pico-8 play session: hold → + tap 🅾, after a click and taps of 🅾, ❎, 🅾+❎, 🅾 in the second before t = 0

[t = 1 s] hold → ~1s, tap 🅾 ~2×
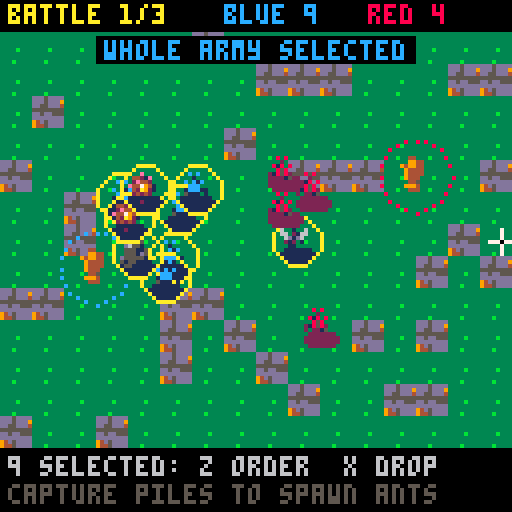
[t = 2 s] hold → ~2s, tap 🅾 ~4×
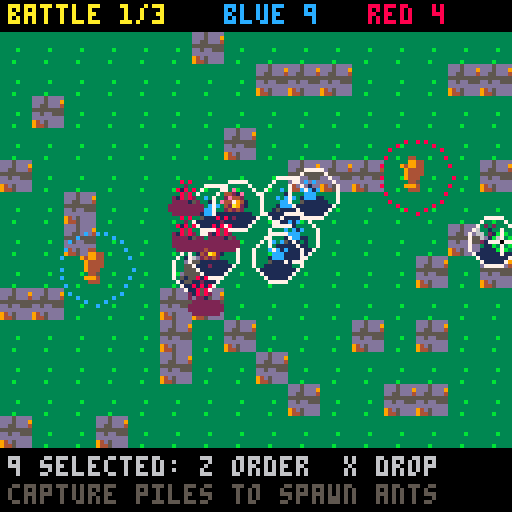
[t = 4 s] hold → ~4s, tap 🅾 ~7×
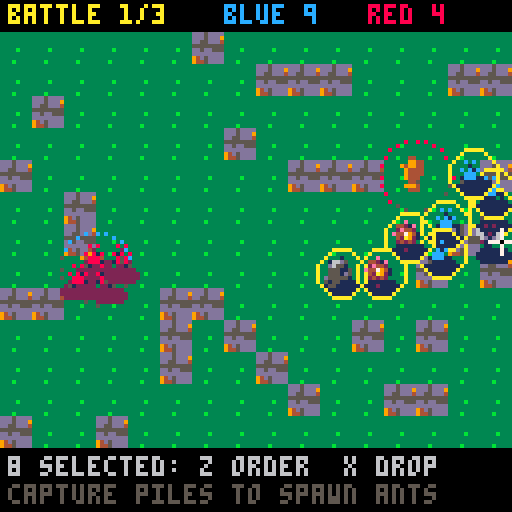
[t = 6 s] hold → ~6s, tap 🅾 ~10×
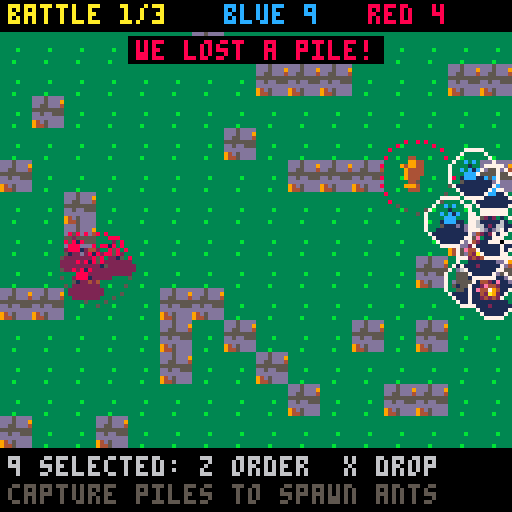
[t = 8 s] hold → ~8s, tap 🅾 ~14×
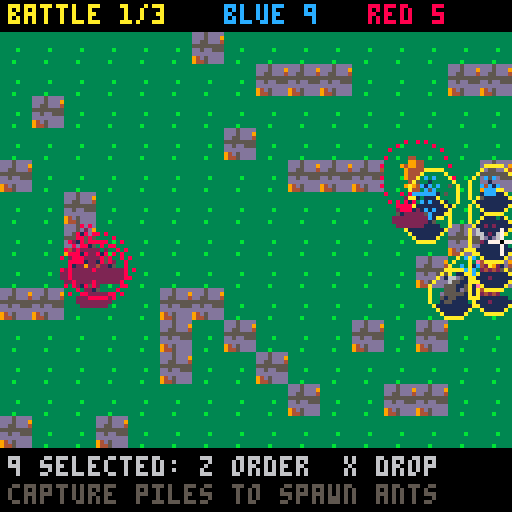

pico-8 cartridge
version 42
__lua__
-- pico galaxies: shared by every cart (voidstorm.p8 + the planet carts)
-- all sprites generated with krea 2 pixel art

-- sprite sheet slots: name,x,y,size (packed into one string to save tokens)
sp={}
for e in all(split(
 "ship,0,0,16|dra,16,0,16|drb,32,0,16|saa,48,0,16|sab,64,0,16|mine,80,0,16|div,96,0,16|ast,1"..
 "12,0,16|ex1,0,16,16|ex2,16,16,16|ex3,32,16,16|pow,48,16,8|shd,56,16,8|bmb,48,24,8|boss,64,"..
 "16,32|pla,96,16,32|p_lush,0,48,16|p_rock,16,48,16|p_ice,32,48,16|p_hive,48,48,16|freighter"..
 ",64,48,16|dome,80,48,8|i_food,88,48,8|i_ore,80,56,8|i_coin,88,56,8|i_colonist,96,48,8|flag"..
 "ship,0,64,32|t_grass,32,64,8|t_rock,40,64,8|t_crystal,48,64,8|t_water,56,64,8|nest,64,64,8"..
 "|b_farm,72,64,8|b_mine,80,64,8|b_harv,88,64,8|b_hab,96,64,8|b_turret,104,64,8|crawl_a,112,"..
 "64,8|crawl_b,120,64,8|b_hq,32,72,16|i_guns,48,72,8|i_cells,56,72,8","|")) do
 local a=split(e)
 sp[a[1]]={a[2],a[3],a[4]}
end

-- draw a sheet sprite centred,
-- with scale / squash / flips
function dspr(n,x,y,s,fx,fy,sq)
 local d=sp[n] s=s or 1
 local w,h=d[3]*s*(sq or 1),d[3]*s
 sspr(d[1],d[2],d[3],d[3],x-w/2,y-h/2,w,h,fx,fy)
end

function whiteout()
 for c=1,15 do pal(c,7) end
end

-- ===== vfx =====
function part(x,y,vx,vy,l,cols,r,k)
 add(parts,{x=x,y=y,vx=vx,vy=vy,l=l,ml=l,c=cols,r=r or 0,k=k or 0})
end

function sparks(x,y,n,cols,sp_)
 for i=1,n do
  local a,s=rnd(),rnd(sp_ or 3)+.5
  part(x,y,cos(a)*s,sin(a)*s,8+rnd(12),cols or {7,10,9,8},0,1)
 end
end

function ring(x,y,r,vr,c,l)
 add(rings,{x=x,y=y,r=r,vr=vr,c=c,l=l})
end

function explode(x,y,sz)
 add(fx,{x=x,y=y,t=0,s=sz})
 sparks(x,y,6+sz*6,nil,1.5+sz)
 for i=1,2+sz*2 do
  part(x+rnd(8)-4,y+rnd(8)-4,rnd(1)-.5,rnd(1)-.7,20+rnd(20),{5,5,2,1},2+rnd(sz*2),2)
 end
 ring(x,y,2,1.5+sz*.5,sz>1 and 10 or 7,10+sz*3)
 shake=max(shake,sz*2.5)
 sfx(sz>1 and 2 or 1)
end

function updvfx()
 for i=#parts,1,-1 do
  local o=parts[i]
  o.x+=o.vx o.y+=o.vy
  o.vx*=.92 o.vy*=.92
  if o.k==2 then o.y-=.15 o.r+=.05 end
  o.l-=1
  if o.l<=0 then deli(parts,i) end
 end
 for i=#rings,1,-1 do
  local o=rings[i]
  o.r+=o.vr o.vr*=.93 o.l-=1
  if o.l<=0 then deli(rings,i) end
 end
 for i=#fx,1,-1 do
  local o=fx[i] o.t+=1
  if o.t>24 then deli(fx,i) end
 end
 for i=#pops,1,-1 do
  local o=pops[i] o.y-=.4 o.l-=1
  if o.l<=0 then deli(pops,i) end
 end
end

function drawvfx()
 for o in all(rings) do
  circ(o.x,o.y,o.r,o.l<4 and 5 or o.c)
 end
 for o in all(fx) do
  local fr=o.t<5 and "ex1" or o.t<13 and "ex2" or "ex3"
  local s=(o.s>2 and 2.5 or o.s>1 and 1.5 or 1)*(.6+o.t/40)
  dspr(fr,o.x,o.y,s,o.t%8<4)
 end
 for o in all(parts) do
  local c=o.c[flr((1-o.l/o.ml)*#o.c)+1] or o.c[#o.c]
  if o.k==1 then
   line(o.x,o.y,o.x-o.vx,o.y-o.vy,c)
  elseif o.r>=1 then
   circfill(o.x,o.y,o.r*(o.l/o.ml)+.5,c)
  else pset(o.x,o.y,c) end
 end
 for o in all(pops) do
  local w=#o.s*2
  print(o.s,o.x-w+1,o.y+1,1)
  print(o.s,o.x-w,o.y,o.l%4<2 and o.c or 7)
 end
end

function oprint(s,x,y,c,o)
 for dx=-1,1 do for dy=-1,1 do
  print(s,x+dx,y+dy,o or 0)
 end end
 print(s,x,y,c)
end


-- bug_battle_1 (demake)
-- planet mandible: real-time squad
-- bug battles with pause.
-- see design.md

-- bugs: name,sprite,scale,hp,damage,speed,range,rate
ud={}
for s in all(split("ant,crawl_a,.9,6,1,.5,6,30|beetle,ast,.6,16,2,.3,7,40|spitter,mine,.5,5,1,.35,30,50|gnat,dra,.45,4,1,.9,6,25","|")) do add(ud,split(s)) end
tc={12,8} tc2={1,2}

function msg(s,c) mtx,mt,mc=s,100,c or 7 end
function dist(a,b) return abs(a.x-b.x)+abs(a.y-b.y) end

function _init()
 t,shake,flash=0,0,0
 parts,rings,fx,pops,shots,marks={},{},{},{},{},{}
 st="intro" music(0)
end

function newgame()
 lv=0 bugs={}
 for k in all(split"1,1,1,1,1,2,3,3,4") do addbug(1,k,14+rnd(16),40+rnd(40)) end
 nextlevel()
end

function addbug(sd,k,x,y)
 local b={sd=sd,k=k,x=x,y=y,hp=ud[k][4],cd=rnd(20),fl=0}
 add(bugs,b) return b
end

function nextlevel()
 lv+=1 paused,cx,cy=false,40,60
 for b in all(bugs) do
  b.x,b.y,b.tx,b.tg,b.sel=14+rnd(16),30+rnd(60),nil,nil,false
  b.hp=ud[b.k][4]
 end
 if (lv>1) for i=1,4 do addbug(1,1,20,25+i*16) end
 piles={}
 local n=lv+1
 for i=1,n do
  local x=n==1 and 64 or 24+(i-1)*80/(n-1)
  add(piles,{x=x,y=30+(i*37)%60,o=0,pr=0,sp=0})
 end
 piles[1].o,piles[1].pr=1,100
 piles[#piles].o,piles[#piles].pr=2,-100
 local red=({"1,1,1,1","1,1,1,1,2,2,3,3","1,1,1,1,2,2,3,3,3,4,4,4"})[lv]
 for k in all(split(red)) do addbug(2,k,98+rnd(20),25+rnd(70)) end
 st="play" msg("battle "..lv.."/3",10) sfx(8)
end

function side(s)
 local n=0
 for b in all(bugs) do if (b.sd==s) n+=1 end
 return n
end

-- ===== simulation =====
function _update60()
 t+=1
 shake=max(0,shake-.4) flash=max(0,flash-1)
 if (mt and mt>0) mt-=1
 updvfx()
 for s in all(shots) do s.t-=1 if (s.t<=0) del(shots,s) end
 for m_ in all(marks) do m_.t-=1 if (m_.t<=0) del(marks,m_) end
 if st=="play" then
  input()
  if (not paused) sim()
 elseif btnp(4) then
  if st=="intro" then newgame()
  elseif st=="next" then nextlevel()
  else load("voidstorm.p8") end
 end
end

function sim()
 if (t%60==0) ai()
 for b in all(bugs) do
  local d=ud[b.k]
  if (b.fl>0) b.fl-=1
  b.cd-=1
  if (b.tg and b.tg.hp<=0) b.tg=nil
  if b.tg then
   local e=b.tg
   if dist(b,e)>d[7] then mv(b,e.x,e.y,d[6])
   elseif b.cd<=0 then bite(b,e) end
  elseif b.tx then
   mv(b,b.tx,b.ty,d[6])
   if (abs(b.x-b.tx)+abs(b.y-b.ty)<2) b.tx=nil
  else
   -- idle: auto-engage nearby enemies
   local best,bd=nil,20
   for e in all(bugs) do
    if (e.sd!=b.sd and dist(b,e)<bd) best,bd=e,dist(b,e)
   end
   b.tg=best
  end
 end
 -- separation
 for i=1,#bugs do
  local a=bugs[i]
  for j=i+1,#bugs do
   local c=bugs[j]
   local dx,dy=a.x-c.x,a.y-c.y
   if abs(dx)<5 and abs(dy)<5 then
    local px,py=(dx==0 and rnd(.4)-.2 or sgn(dx))*.25,(dy==0 and rnd(.4)-.2 or sgn(dy))*.25
    a.x+=px a.y+=py c.x-=px c.y-=py
   end
  end
  a.x,a.y=mid(4,a.x,123),mid(14,a.y,106)
 end
 -- piles: capture + spawning
 for p in all(piles) do
  local n={0,0}
  for b in all(bugs) do if (abs(b.x-p.x)<10 and abs(b.y-p.y)<10) n[b.sd]+=1 end
  if (n[1]>0 and n[2]==0) p.pr=min(100,p.pr+.6)
  if (n[2]>0 and n[1]==0) p.pr=max(-100,p.pr-.6)
  local o=p.o
  if (p.pr>=100) p.o=1
  if (p.pr<=-100) p.o=2
  if (p.o==1 and p.pr<0 or p.o==2 and p.pr>0) p.o=0
  if p.o!=o then
   ring(p.x,p.y,4,2,p.o>0 and tc[p.o] or 7,16)
   if (p.o==1) msg("pile captured!",11) sfx(3)
   if (o==1) msg("we lost a pile!",8)
  end
  if p.o>0 then
   p.sp+=1
   if p.sp>=480 and side(p.o)<14 then
    p.sp=0 addbug(p.o,1,p.x+rnd(8)-4,p.y+6) ring(p.x,p.y,2,1,tc[p.o],10)
   end
  end
 end
 -- battle end
 local redpiles=0 for p in all(piles) do if (p.o==2) redpiles+=1 end
 if side(2)==0 and redpiles==0 then
  if lv==3 then st,t="win",0 flash=8 sfx(8) else st,t="next",0 sfx(8) end
 elseif side(1)==0 then
  local mine=0 for p in all(piles) do if (p.o==1) mine+=1 end
  if (mine==0) st,why,t="over","the colony was wiped out",0 music(-1)
 end
end

function mv(b,x,y,s)
 local a=atan2(x-b.x,y-b.y)
 b.x+=cos(a)*s b.y+=sin(a)*s
 b.fx=x<b.x
end

function bite(b,e)
 local d=ud[b.k]
 b.cd=d[8]
 local dmg=d[5]
 if (e.k==2 and b.k==1) dmg/=2
 e.hp-=dmg e.fl=5
 if d[7]>10 then add(shots,{x=b.x,y=b.y,tx=e.x,ty=e.y,t=8,c=tc[b.sd]}) sfx(5)
 else sparks(e.x,e.y,3,{7,tc[b.sd]}) sfx(7) end
 if (b.k==4) b.hp=min(ud[4][4],b.hp+1)
 if e.hp<=0 then
  for i=1,8 do local a=rnd() part(e.x,e.y,cos(a)*1.2,sin(a)*1.2,18,{tc[e.sd],tc2[e.sd],5},1,2) end
  explode(e.x,e.y,e.k==2 and 2 or 1) del(bugs,e)
 end
end

function ai()
 for b in all(bugs) do
  if b.sd==2 and not b.tg and not b.tx then
   local best,bd=nil,40
   for e in all(bugs) do
    local w=(b.k==4 and e.k==3) and 60 or 0
    if (e.sd==1 and dist(b,e)-w<bd) best,bd=e,dist(b,e)-w
   end
   if best then b.tg=best
   else
    local p,pd=nil,999
    for q in all(piles) do if (q.o!=2 and dist(b,q)<pd) p,pd=q,dist(b,q) end
    if (p) b.tx,b.ty=p.x+rnd(10)-5,p.y+rnd(10)-5
   end
  end
 end
end

-- ===== player orders =====
function input()
 if (btn(0)) cx-=1.6
 if (btn(1)) cx+=1.6
 if (btn(2)) cy-=1.6
 if (btn(3)) cy+=1.6
 cx,cy=mid(2,cx,125),mid(12,cy,108)
 local sel={}
 for b in all(bugs) do if (b.sel) add(sel,b) end
 if btnp(5) then
  if #sel>0 then for b in all(sel) do b.sel=false end
  else paused=not paused sfx(7) end
  return
 end
 if not btnp(4) then return end
 local u,ud_=nil,6
 for b in all(bugs) do
  local d=abs(b.x-cx)+abs(b.y-cy)
  if (d<ud_) u,ud_=b,d
 end
 if u and u.sd==1 then u.sel=not u.sel sfx(7) return end
 if #sel==0 then
  for b in all(bugs) do if (b.sd==1) b.sel=true end
  msg("whole army selected",12) return
 end
 local pile
 for p in all(piles) do if (abs(p.x-cx)<8 and abs(p.y-cy)<8) pile=p end
 add(marks,{x=cx,y=cy,t=20,c=u and 8 or 11})
 for i,b in ipairs(sel) do
  if u then b.tg,b.tx=u,nil
  else
   local a,r=i/#sel,#sel>1 and 3+#sel or 0
   local ox,oy=pile and pile.x or cx,pile and pile.y or cy
   b.tx,b.ty,b.tg=ox+cos(a)*r,oy+sin(a)*r,nil
  end
 end
 sfx(0)
end

-- ===== draw =====
function _draw()
 cls(3)
 if st=="intro" then drawintro() return end
 camera(rnd(shake)-shake/2,rnd(shake)-shake/2)
 for y=1,13 do for x=0,15 do
  local h=(x*x*7+y*13+x*y)%17
  spr(h<14 and 132 or 133,x*8,y*8)
 end end
 for p in all(piles) do
  dspr("i_food",p.x,p.y,1.2)
  for i=0,23 do
   local a=i/24
   local c=i/24<abs(p.pr)/100 and (p.pr>0 and 12 or 8) or 5
   pset(p.x+cos(a)*9,p.y+sin(a)*9,c)
  end
 end
 for b in all(bugs) do
  local d=ud[b.k]
  ovalfill(b.x-4,b.y+2,b.x+4,b.y+5,tc2[b.sd])
  if (b.sel) circ(b.x,b.y,6,t%16<8 and 7 or 10)
  if (b.fl>0) whiteout()
  if (b.sd==2) pal(11,8) pal(3,2) pal(12,8)
  if (b.sd==1) pal(11,12) pal(3,1)
  dspr(d[2],b.x,b.y,d[3],b.fx)
  pal()
  if (b.hp<d[4]) line(b.x-3,b.y-6,b.x-3+6*b.hp/d[4],b.y-6,tc[b.sd])
 end
 for s in all(shots) do
  local f=1-s.t/8
  circfill(s.x+(s.tx-s.x)*f,s.y+(s.ty-s.y)*f,1,s.c)
 end
 for m_ in all(marks) do circ(m_.x,m_.y,m_.t/4,m_.c) end
 drawvfx()
 camera()
 if (st=="play") line(cx-3,cy,cx+3,cy,7) line(cx,cy-3,cx,cy+3,7) pset(cx,cy,0)
 if paused and st=="play" then
  fillp(0b1010010110100101.1) rectfill(0,8,127,111,1) fillp()
  oprint("paused",52,58,10)
 end
 rectfill(0,0,127,7,0)
 print("battle "..lv.."/3",2,1,10)
 print("blue "..side(1),56,1,12) print("red "..side(2),92,1,8)
 rectfill(0,112,127,127,0)
 local n=0 for b in all(bugs) do if (b.sel) n+=1 end
 print(n>0 and n.." selected: z order  x drop" or "z select (empty=all)  x pause",2,114,6)
 print("capture piles to spawn ants",2,121,5)
 if mt and mt>0 then
  local w=#mtx*2
  rectfill(62-w,9,65+w,15,0) print(mtx,64-w,10,mt%20<15 and mc or 7)
 end
 if (st=="next") drawbanner("battle won!","z: next battle",11)
 if (st=="win") drawbanner("victory!","z: back to title",10)
 if (st=="over") drawbanner("defeat","z: back to title",8)
 if flash>0 then fillp(0b0101101001011010.1) rectfill(0,0,127,127,7) fillp() end
end

function drawbanner(a,b,c)
 rectfill(8,44,119,80,0) rect(8,44,119,80,c)
 print("\^w\^t"..a,64-#a*4,50,c)
 if (t>40 and t%40<28) oprint(b,64-#b*2,68,7)
end

function drawintro()
 cls(0)
 for i=1,40 do pset((i*37+t/(1+i%3))%128,(i*53)%128,i%3==0 and 7 or 13) end
 dspr("p_lush",64,34,3)
 print("\^w\^tmandible",32,62,11)
 oprint("command your bug colony.",16,78,7)
 oprint("take the food, crush the red",8,86,7)
 oprint("hive in 3 battles.",28,94,9)
 if (t%40<28) oprint("z: begin",48,108,11)
end
__gfx__
000000011000000000000000000000000000d200000d000000000000000000000000000000000000000000041000000000000002400000000000000011100000
00000001c100000000000200002000000000011000110000000000000000000000000000000000000000000e4000000000000009400000000000001d6d500000
00000017c100000000000020001000000000001002100000000000dddd0000000000000dd10000000002004421002000000000291000000000001666ddd50000
0000001771000000666000011100006c00000011110000000000066666d00000000000666d10000000241422412e400000000049410000000001d66ddd510000
0000001111000000666c0052220006660000012d2210000000006676666d00000000067666d10000000424444442100000220249441010000001d56555511000
00000011110000006666c0b22b306666000001222231000000006666666d50000000d67666dd100000022ee44442000002994494441441000001555551151000
000011111101100000666d1222166660000001111110000000036666666d1000000066666ddd100000044e422144100000299499441441000001555511115500
00011111111110000006dd1111dd66000000ddd212dd00000036166666dd331000433555555334500e244497a9241100000124994411100000065555111d5500
01017d177d1710010006c122221c6000000166d22d66d00033a3333333333a3304f4f3333334322324444297a942121000110499444010000056d55551555500
01157d177d1711010066111111016600001666d11d666d003333aa33333a33313343e233433433350014429aa9421100006021194141d00001dd555555555100
11cc7d17dd17111100022112210110000d6666d111d666d00333393a933333300333333333333330001244299922100000402119114140000555115555511100
1ccc7d177d1711d1000011122210100016666d12211d666d00133333333331100005333333331100000244424422100004940419442094000555115551111100
1111711cc11711110000010111010000d666212d2211d66d00001131113110000000111111113000002412222224100004f904994219f9000015d55511111100
0101111dd11110010000110010110000d66d011222102d6d00030003330033000033001001105300002111111111100004990299420499000005555111111000
00015111111510000000010000010000ddd00011211002dd00000000000000000000000000000000000000221000000000940049420094000000111115510000
00001100000100000000000000000000000000011000000000000000000000000000000000000000000000021000000000000004100040000000011111100000
0000000900000000000002222000000000000005550000000009000000ddd0000000000000000000000000000000000000000000000000000000000000000000
00000009000000000000244442000000000000d6dd500000007790000d111c000000000000000000000000000000000000000000000000000000000000000000
0000000990000900000244944422000000000dd6ddd5000005799400717111d00000000000000000000000000000000000000000000000000000000001444000
0000009a94000000000249994444200000005dddddd5000005999400c11111d00000000000000000000000000000000000000000000000000000000149449400
000909aaa99090000002499994492000000555dddd55550005999900c11111d00000004410000000000000044100000000000000000000000000012999999940
00004aaaaa990000012449999944220000d6d55ddd5ddd00057a9900d1111cd0000004e41000000000000004e410000000000000000000000000244421499940
00049aa77aaa900004444999994444000dd6dddddddddd500099a0000dddcdd00000044100000000000000001410000000000000000001111112421111149940
0049aaa777fa9400249999fff99994400ddddddd5dddd5500009000000dddd00000001220000000000000001411000000000000000012ddd2221111111129940
009aa7777777a900249999fff99994200dddd5dd5dddd52000006600000000000000001220001111111000142100000000000000001eeeedd2d2211111149400
009a77777777a90024499ffffff99420055d5555555d5220000441000000000000000001220144e442210142000000000000000001eeeeedddd2211111299400
009aa777777fa90002499ffff994442000552211125522000444410000000000000000001214ee444422122100000000000000001eeeeedddd2dd221119f4100
0099a777777a9400024999ffff9442000001222110222000444442000000000000000000014e4444444421000000000000000001eeeeedddd2ddd22114f92000
00099a7777a990000449999ff9942000000000012200000047776240000000000000000124e4444444444111000000000000000deeeedddd2ddddd2219940000
00009aa7faa94000004444999994200000000001220000004477424000000000000001114444411111144221100000000000001eeeeddd2ddddd2d224f410000
0009099aaa940000000224444442000000000012200000002444240000000000000124414444112222114222111000000000001eeeddd2ddddd2ed24f9200000
0900009999000000000000222220000000000010000000000222400000000000001442244441127ee2211222221100000000001dddd22dddd2ded24f94000000
000000000000000000000000000000000000000000000000000000000000000000144444444112eeee211222222220000000001ddd2ddddd2ded24f941000000
000000000000000000000000000000000000000000000000000000000000000000011111124112eeee211210000000000000001dddddddddded24f9411000000
000000000000000000000000000000000000000000000000000000000000000000000000124411eee2112210000000000000011ddddddddeedd4f94111000000
00000000000000000000000000000000000000000000000000000000000000000000000001244112211221000000000000001212dddddded224f941110000000
00000000000000000000000000000000000000000000000000000000000000000000000100124411112210000000000000012211ddd22ed224f9411110000000
000000000000000000000000000000000000000000000000000000000000000000000015100022222221001110000000000241112d2dd2249994112110000000
0000000000000000000000000000000000000000000000000000000000000000000001650000000000000015510000000014211112dd22499941121100000000
000000000000000000000000000000000000000000000000000000000000000000001ddd500001111110000ddd50000000491111112249994211111000000000
000000000000000000000000000000000000000000000000000000000000000000005d11510000111100001d1151000001941111112499941122110000000000
00000000000000000000000000000000000000000000000000000000000000000000551111000000000000151111000004942111249994211111100000000000
00000000000000000000000000000000000000000000000000000000000000000000051110000000000000051110000004999424999441111110000000000000
00000000000000000000000000000000000000000000000000000000000000000000005500000000000000005500000004999999994200000000000000000000
00000000000000000000000000000000000000000000000000000000000000000000000000000000000000000000000001499999420000000000000000000000
00000000000000000000000000000000000000000000000000000000000000000000000000000000000000000000000000144441000000000000000000000000
00000000000000000000000000000000000000000000000000000000000000000000000000000000000000000000000000000000000000000000000000000000
00000000000000000000000000000000000000000000000000000000000000000000000000000000000000000000000000000000000000000000000000000000
000003cccc00000000000122220000000000011100000000002000000000000000000005500000000000000000040000001dd000000000000000000000000000
0005333c3ccc5000000029999420000000000111100000000222000000002000000000576000000000d611000009440001dd1100000000000000000000000000
001b35c31cc3350000019ff9999200000000117c111100000221000000022200000005666100000006666d10094944000d1f1100000000000000000000000000
03b33c3ccc3c53000019f999924920000000116611111000001112221202220000000d7115000000166665d500944400001ff000000000000000000000000000
03333316ccc33350009f99999224910000111166d1c1110000012dd222121000000005df945000003b6616550094400006d11100000000000000000000000000
033b3c66cc33551004f1429999999410011617dc777611000002dd62222110000000055941500000666d11d5000450000ddddd00000000000000000000000000
1335c66cccc331502914449999999910011d67777776d110002d3d21512210000000055551500000166005d10099400005515000000000000000000000000000
c35ccccccc3bb35049244499999999100111d7777777d110002dd21333121110000056d111550000000000000004400000101000000000000000000000000000
c533ccccc333333049924999992299100011666d7776dd100122221bbb1212100005fd5941545000000006d00099900000000000000000000000000000000000
dc5333cccc3333504999499992224410001177d67766d11001222213b3121100005f9d5991544000000066650999990000000000000000000000000000000000
0cc3333ccc5555502499999999244410001177677761d11002252221312211000df99d5991544400000666559997999000000000000000000000000000000000
01c33333ccc1555002491299994444100016677776dd611002132222222121000d999d5991544400006665519979999000000000000000000000000000000000
01155335ccc1155001442249994442100011166666dd1110022322222211100005ddd6d555555500076655109999994000000000000000000000000000000000
00115551c1111500001449499444410000011dddddd11100001222222111100000000d66661000006dd551009999999000000000000000000000000000000000
000d5511111d50000001444444421000000011111111100000011111111100000000005555000000ddd510000999992000000000000000000000000000000000
000015dddd110000000011111111000000000111111100000000111111000000000000544500000005d100000094420000000000000000000000000000000000
0000000000000000000000000000000033333333ddd5dddddddddddd11111111000dd00000002000000510000001000000666d00005d050000b00b0000b00000
000000000000000f900000000000000033333333ddd5ddd9d76ddddd1111111100dd21000772117000f550000011100000777600006561500003300000503000
00000000000000f7940000000000000033333333dd55ddd4565dddd5111111110d522210777414d77741157000111100077777600055d5000b0bb1b000333030
00000000000f009f94009000000000003333333355555555d5dddddd111111110dd2211077351577741d1557006611007777776d006ddd1000bb5b0003113300
000000000009f91941494000000000003333b333dd5dd555ddddddddccc11111022215117535337775111117016dd1006777767d05d55d10b1bb5b3bb1333330
0000000000004f96549200000000000033333333dddddddddddddd6dd1dccccc21121b317555557777545177111111106767766d06d5551003bb5b1313333310
00000000000000ff44000000000000003333333394d5dddddddddc651111ddd1122222117777777777111777111111106761166d00dddd500513330330333100
00000000000ff4565149400000000000333b33339445ddddddddd55d1111111101111111000000000000000011011010067116d0000551000300003003010000
0000000000000d766500000000000000000000010000000000000000000650000000000000000000000000000000000000000000000000000000000000000000
0000000000100065510010000000000000000066d000000000000500006615000000000000000000000000000000000000000000000000000000000000000000
000000000015046665201000000000000000067765000000961466d2005d15000000000000000000000000000000000000000000000000000000000000000000
00000005611516ff4450101d00000000000016766d5000001ddd1d12003a53000000000000000000000000000000000000000000000000000000000000000000
000000061611d77766d5116150000000000016651d50000004111d00003b33000000000000000000000000000000000000000000000000000000000000000000
0000000055d119111141165500000000000016d55150000044000000003b33000000000000000000000000000000000000000000000000000000000000000000
00000561115d1794145155111d100000000016641d50000021000000003b33000000000000000000000000000000000000000000000000000000000000000000
0000061d11f416776d51441161500000000016665d50000000000000005355000000000000000000000000000000000000000000000000000000000000000000
00000555df911d551111144d55000000000016666d50000000000000000000000000000000000000000000000000000000000000000000000000000000000000
00000001594167666665124510000000000016666d50000000000000000000000000000000000000000000000000000000000000000000000000000000000000
00000ff999f46616616529444440000000001d666d10000000000000000000000000000000000000000000000000000000000000000000000000000000000000
00000920009f651151159400024000000006dd66dd01000000000000000000000000000000000000000000000000000000000000000000000000000000000000
000001511069f6ddd559450111000000001610111101100000000000000000000000000000000000000000000000000000000000000000000000000000000000
000056d510669ff79944150156510000016d000000001d0000000000000000000000000000000000000000000000000000000000000000000000000000000000
0005615d1066699f444155016115100001d0001d5000010000000000000000000000000000000000000000000000000000000000000000000000000000000000
0006111510266d194115500151115000d6d000000000011000000000000000000000000000000000000000000000000000000000000000000000000000000000
00061115102466d94155200151115000000000000000000000000000000000000000000000000000000000000000000000000000000000000000000000000000
0005d151002446665552200015150000000000000000000000000000000000000000000000000000000000000000000000000000000000000000000000000000
00001110000244665522000001110000000000000000000000000000000000000000000000000000000000000000000000000000000000000000000000000000
00000000000024442220000000000000000000000000000000000000000000000000000000000000000000000000000000000000000000000000000000000000
00000000000002442200000000000000000000000000000000000000000000000000000000000000000000000000000000000000000000000000000000000000
00000000000000020000000000000000000000000000000000000000000000000000000000000000000000000000000000000000000000000000000000000000
00000000000000000000000000000000000000000000000000000000000000000000000000000000000000000000000000000000000000000000000000000000
00000000000000000000000000000000000000000000000000000000000000000000000000000000000000000000000000000000000000000000000000000000
00000000000000000000000000000000000000000000000000000000000000000000000000000000000000000000000000000000000000000000000000000000
00000000000000000000000000000000000000000000000000000000000000000000000000000000000000000000000000000000000000000000000000000000
00000000000000000000000000000000000000000000000000000000000000000000000000000000000000000000000000000000000000000000000000000000
00000000000000000000000000000000000000000000000000000000000000000000000000000000000000000000000000000000000000000000000000000000
00000000000000000000000000000000000000000000000000000000000000000000000000000000000000000000000000000000000000000000000000000000
00000000000000000000000000000000000000000000000000000000000000000000000000000000000000000000000000000000000000000000000000000000
00000000000000000000000000000000000000000000000000000000000000000000000000000000000000000000000000000000000000000000000000000000
00000000000000000000000000000000000000000000000000000000000000000000000000000000000000000000000000000000000000000000000000000000
00000000000000000000000000000000000000000000000000000000000000000000000000000000000000000000000000000000000000000000000000000000
00000000000000000000000000000000000000000000000000000000000000000000000000000000000000000000000000000000000000000000000000000000
00000000000000000000000000000000000000000000000000000000000000000000000000000000000000000000000000000000000000000000000000000000
00000000000000000000000000000000000000000000000000000000000000000000000000000000000000000000000000000000000000000000000000000000
00000000000000000000000000000000000000000000000000000000000000000000000000000000000000000000000000000000000000000000000000000000
00000000000000000000000000000000000000000000000000000000000000000000000000000000000000000000000000000000000000000000000000000000
00000000000000000000000000000000000000000000000000000000000000000000000000000000000000000000000000000000000000000000000000000000
00000000000000000000000000000000000000000000000000000000000000000000000000000000000000000000000000000000000000000000000000000000
00000000000000000000000000000000000000000000000000000000000000000000000000000000000000000000000000000000000000000000000000000000
00000000000000000000000000000000000000000000000000000000000000000000000000000000000000000000000000000000000000000000000000000000
00000000000000000000000000000000000000000000000000000000000000000000000000000000000000000000000000000000000000000000000000000000
00000000000000000000000000000000000000000000000000000000000000000000000000000000000000000000000000000000000000000000000000000000
00000000000000000000000000000000000000000000000000000000000000000000000000000000000000000000000000000000000000000000000000000000
00000000000000000000000000000000000000000000000000000000000000000000000000000000000000000000000000000000000000000000000000000000
00000000000000000000000000000000000000000000000000000000000000000000000000000000000000000000000000000000000000000000000000000000
00000000000000000000000000000000000000000000000000000000000000000000000000000000000000000000000000000000000000000000000000000000
00000000000000000000000000000000000000000000000000000000000000000000000000000000000000000000000000000000000000000000000000000000
00000000000000000000000000000000000000000000000000000000000000000000000000000000000000000000000000000000000000000000000000000000
00000000000000000000000000000000000000000000000000000000000000000000000000000000000000000000000000000000000000000000000000000000
00000000000000000000000000000000000000000000000000000000000000000000000000000000000000000000000000000000000000000000000000000000
00000000000000000000000000000000000000000000000000000000000000000000000000000000000000000000000000000000000000000000000000000000
00000000000000000000000000000000000000000000000000000000000000000000000000000000000000000000000000000000000000000000000000000000
00000000000000000000000000000000000000000000000000000000000000000000000000000000000000000000000000000000000000000000000000000000
00000000000000000000000000000000000000000000000000000000000000000000000000000000000000000000000000000000000000000000000000000000
